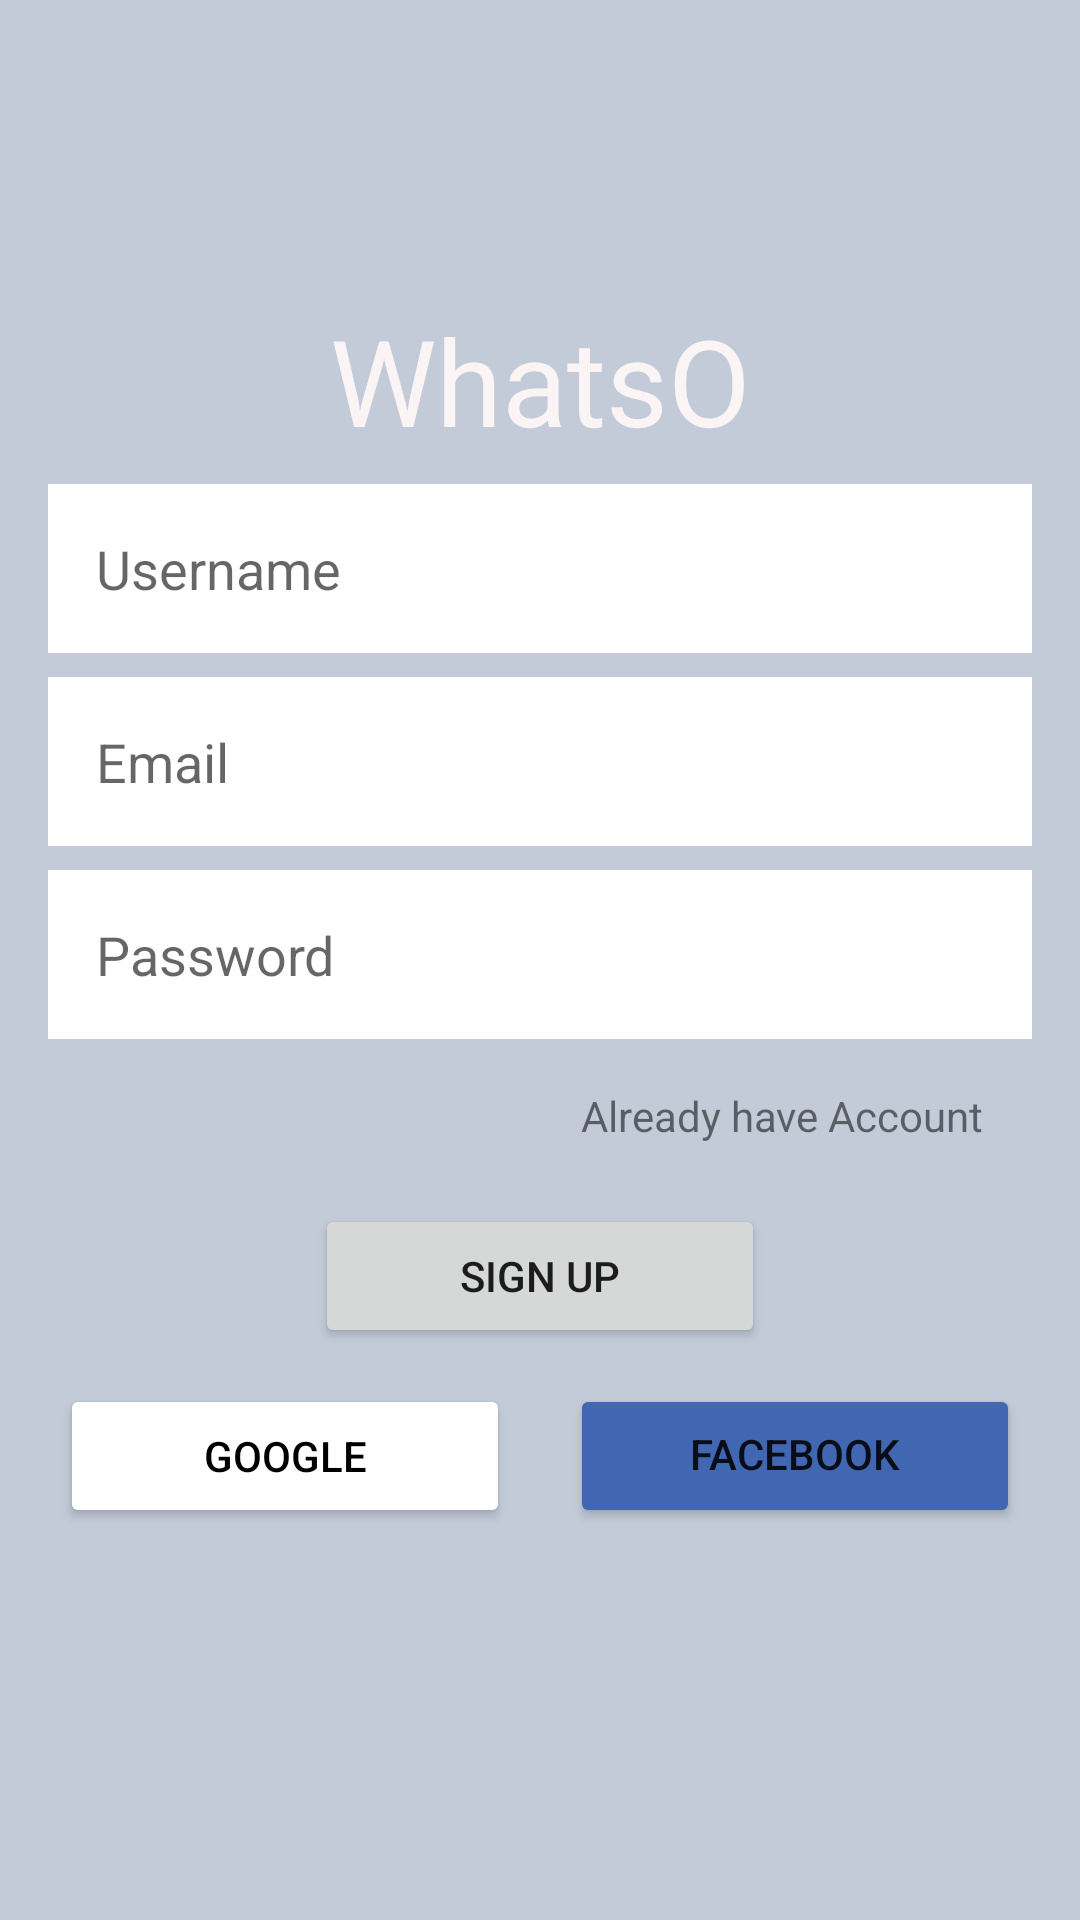

Android layout source for this screen:
<!-- AndroidManifest.xml: application theme Theme.WhatsO -->
<!-- res/layout/activity_sign_up.xml -->
<?xml version="1.0" encoding="utf-8"?>
<androidx.constraintlayout.widget.ConstraintLayout xmlns:android="http://schemas.android.com/apk/res/android"
    xmlns:app="http://schemas.android.com/apk/res-auto"
    xmlns:tools="http://schemas.android.com/tools"
    android:layout_width="match_parent"
    android:layout_height="match_parent"
    android:background="@color/grey"
    tools:context=".sign_up">

    <TextView
        android:id="@+id/textView"
        android:layout_width="wrap_content"
        android:layout_height="wrap_content"
        android:layout_marginTop="100dp"
        android:shadowColor="#151212"
        android:shadowDx="4"
        android:shadowDy="4"
        android:text="@string/app_name"
        android:textColor="#FAF4F4"
        android:textSize="40sp"
        app:layout_constraintEnd_toEndOf="parent"
        app:layout_constraintStart_toStartOf="parent"
        app:layout_constraintTop_toTopOf="parent" />

    <EditText
        android:id="@+id/editTextTextPersonName"
        android:layout_width="match_parent"
        android:layout_height="wrap_content"
        android:layout_marginHorizontal="16dp"

        android:layout_marginTop="8dp"
        android:background="#FFFFFF"
        android:ems="10"

        android:hint="@string/username"
        android:inputType="textPersonName"
        android:padding="16dp"
        app:layout_constraintEnd_toEndOf="parent"
        app:layout_constraintStart_toStartOf="parent"
        app:layout_constraintTop_toBottomOf="@+id/textView" />

    <EditText
        android:id="@+id/editTextTextEmailAddress"
        android:layout_width="0dp"
        android:layout_height="wrap_content"
        android:layout_marginStart="16dp"
        android:layout_marginLeft="16dp"
        android:layout_marginTop="8dp"
        android:layout_marginEnd="16dp"
        android:layout_marginRight="16dp"
        android:background="#FFFFFF"
        android:ems="10"
        android:hint="@string/email"
        android:inputType="textEmailAddress"
        android:padding="16dp"
        app:layout_constraintEnd_toEndOf="parent"
        app:layout_constraintStart_toStartOf="parent"
        app:layout_constraintTop_toBottomOf="@+id/editTextTextPersonName" />

    <EditText
        android:id="@+id/editTextTextPassword"
        android:layout_width="0dp"
        android:layout_height="wrap_content"
        android:layout_marginStart="16dp"
        android:layout_marginLeft="16dp"
        android:layout_marginTop="8dp"
        android:layout_marginEnd="16dp"
        android:layout_marginRight="16dp"
        android:background="#FFFFFF"
        android:ems="10"
        android:hint="@string/password"
        android:inputType="textPassword"
        android:padding="16dp"
        app:layout_constraintEnd_toEndOf="parent"
        app:layout_constraintStart_toStartOf="parent"
        app:layout_constraintTop_toBottomOf="@+id/editTextTextEmailAddress" />

    <TextView
        android:id="@+id/textView2"
        android:layout_width="wrap_content"
        android:layout_height="wrap_content"
        android:layout_margin="16dp"
        android:text="@string/alreadyHaveAccount"
        app:layout_constraintEnd_toEndOf="@+id/editTextTextPassword"
        app:layout_constraintTop_toBottomOf="@+id/editTextTextPassword" />

    <Button
        android:id="@+id/button4"
        android:layout_width="150dp"
        android:layout_height="wrap_content"
        android:layout_marginTop="20dp"
        android:padding="12dp"
        android:text="@string/signUp"
        app:cornerRadius="4dp"
        app:layout_constraintEnd_toEndOf="parent"
        app:layout_constraintStart_toStartOf="parent"
        app:layout_constraintTop_toBottomOf="@+id/textView2" />

    <Button
        android:id="@+id/button7"
        android:layout_width="150dp"
        android:layout_height="wrap_content"
        android:layout_marginTop="12dp"
        android:drawableLeft="@drawable/ic_search"
        android:padding="12dp"
        android:text="@string/google"
        android:textColor="@color/black"
        app:backgroundTint="@color/white"
        app:cornerRadius="4dp"
        app:layout_constraintEnd_toStartOf="@+id/button8"
        app:layout_constraintHorizontal_bias="0.5"
        app:layout_constraintStart_toStartOf="parent"
        app:layout_constraintTop_toBottomOf="@+id/button4" />

    <Button
        android:id="@+id/button8"
        android:layout_width="150dp"
        android:layout_height="wrap_content"
        android:drawableLeft="@drawable/ic_facebook"
        android:includeFontPadding="false"
        android:padding="12dp"
        android:text="@string/facebook"
        app:backgroundTint="@color/fb_color"
        app:cornerRadius="4dp"
        app:layout_constraintBottom_toBottomOf="@+id/button7"
        app:layout_constraintEnd_toEndOf="parent"
        app:layout_constraintHorizontal_bias="0.5"
        app:layout_constraintStart_toEndOf="@+id/button7"
        app:layout_constraintTop_toTopOf="@+id/button7" />

</androidx.constraintlayout.widget.ConstraintLayout>
<!-- resources referenced by this layout -->
<resources>
  <color name="black">#FF000000</color>
  <color name="fb_color">#4267b2</color>
  <color name="grey">#C3cbd9</color>
  <color name="white">#FFFFFFFF</color>
  <string name="alreadyHaveAccount">Already have Account</string>
  <string name="app_name">WhatsO</string>
  <string name="email">Email</string>
  <string name="facebook">Facebook</string>
  <string name="google">Google</string>
  <string name="password">Password</string>
  <string name="signUp">SIGN UP</string>
  <string name="username">Username</string>
  <style name="Theme.WhatsO" parent="Theme.MaterialComponents.DayNight.DarkActionBar">
          
          <item name="colorPrimary">@color/purple_500</item>
          <item name="colorPrimaryVariant">@color/black</item>
          <item name="colorOnPrimary">@color/white</item>
          
          <item name="colorSecondary">@color/teal_200</item>
          <item name="colorSecondaryVariant">@color/teal_700</item>
          <item name="colorOnSecondary">@color/black</item>
          
          <item name="android:statusBarColor" tools:targetApi="l">?attr/colorPrimaryVariant</item>
          
      </style>
  <color name="purple_500">#1D2332</color>
  <color name="teal_200">#FF03DAC5</color>
  <color name="teal_700">#FF018786</color>
</resources>
